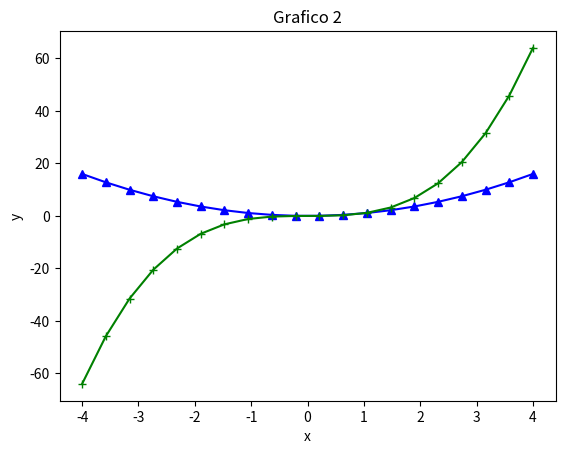

This chart was generated by the following Python code:
# Matplotlib [Python]
# Ejercicios de práctica

# [redacted]
# Version: 2.0

# IMPORTANTE: NO borrar los comentarios
# que aparecen en verde con el hashtag "#"

# Ejercicios de matplotlib
import numpy as np
import matplotlib.pyplot as plt


if __name__ == '__main__':
    print("Bienvenidos a otra clase de Inove con Python")
    print("Line Plot")

    # NOTA: aproveche los ejemplos "multi_line_plot" de clase

    # Se desea graficar varias funciones en un mismmo gráfico (axe)

    # Las funciones que se desean implementar y graficar son:
    # y1 = x**2
    # y2 = x**3

    # Su implementación ya está disponible, es la siguiente:
    x = list(np.linspace(-4, 4, 20))

    y1 = []
    for i in x:
        y1.append(i**2)

    y2 = []
    for i in x:
        y2.append(i**3)

    # Alumno: Realizar un gráfico que representen las dos funciones
    # Para ello se debe llamar dos veces a "plot" con el mismo "ax"
    fig = plt.figure()
    ax = fig.add_subplot()

    
    # Se debe colocar en la leyenda la función que representa
    # cada función
    ax.plot(x, y1, color='b', marker='^', label='linea 1')
    ax.plot(x, y2, color='g', marker='+', label='linea 2')
    # Cada función dibujarla con un color distinto
    # a su elección
    ax.set_facecolor('white')
    ax.set_title("Grafico 2")
    ax.set_ylabel("y")
    ax.set_xlabel("x")
    plt.show()     
    # Crear acá su gráfico

    print("terminamos")
